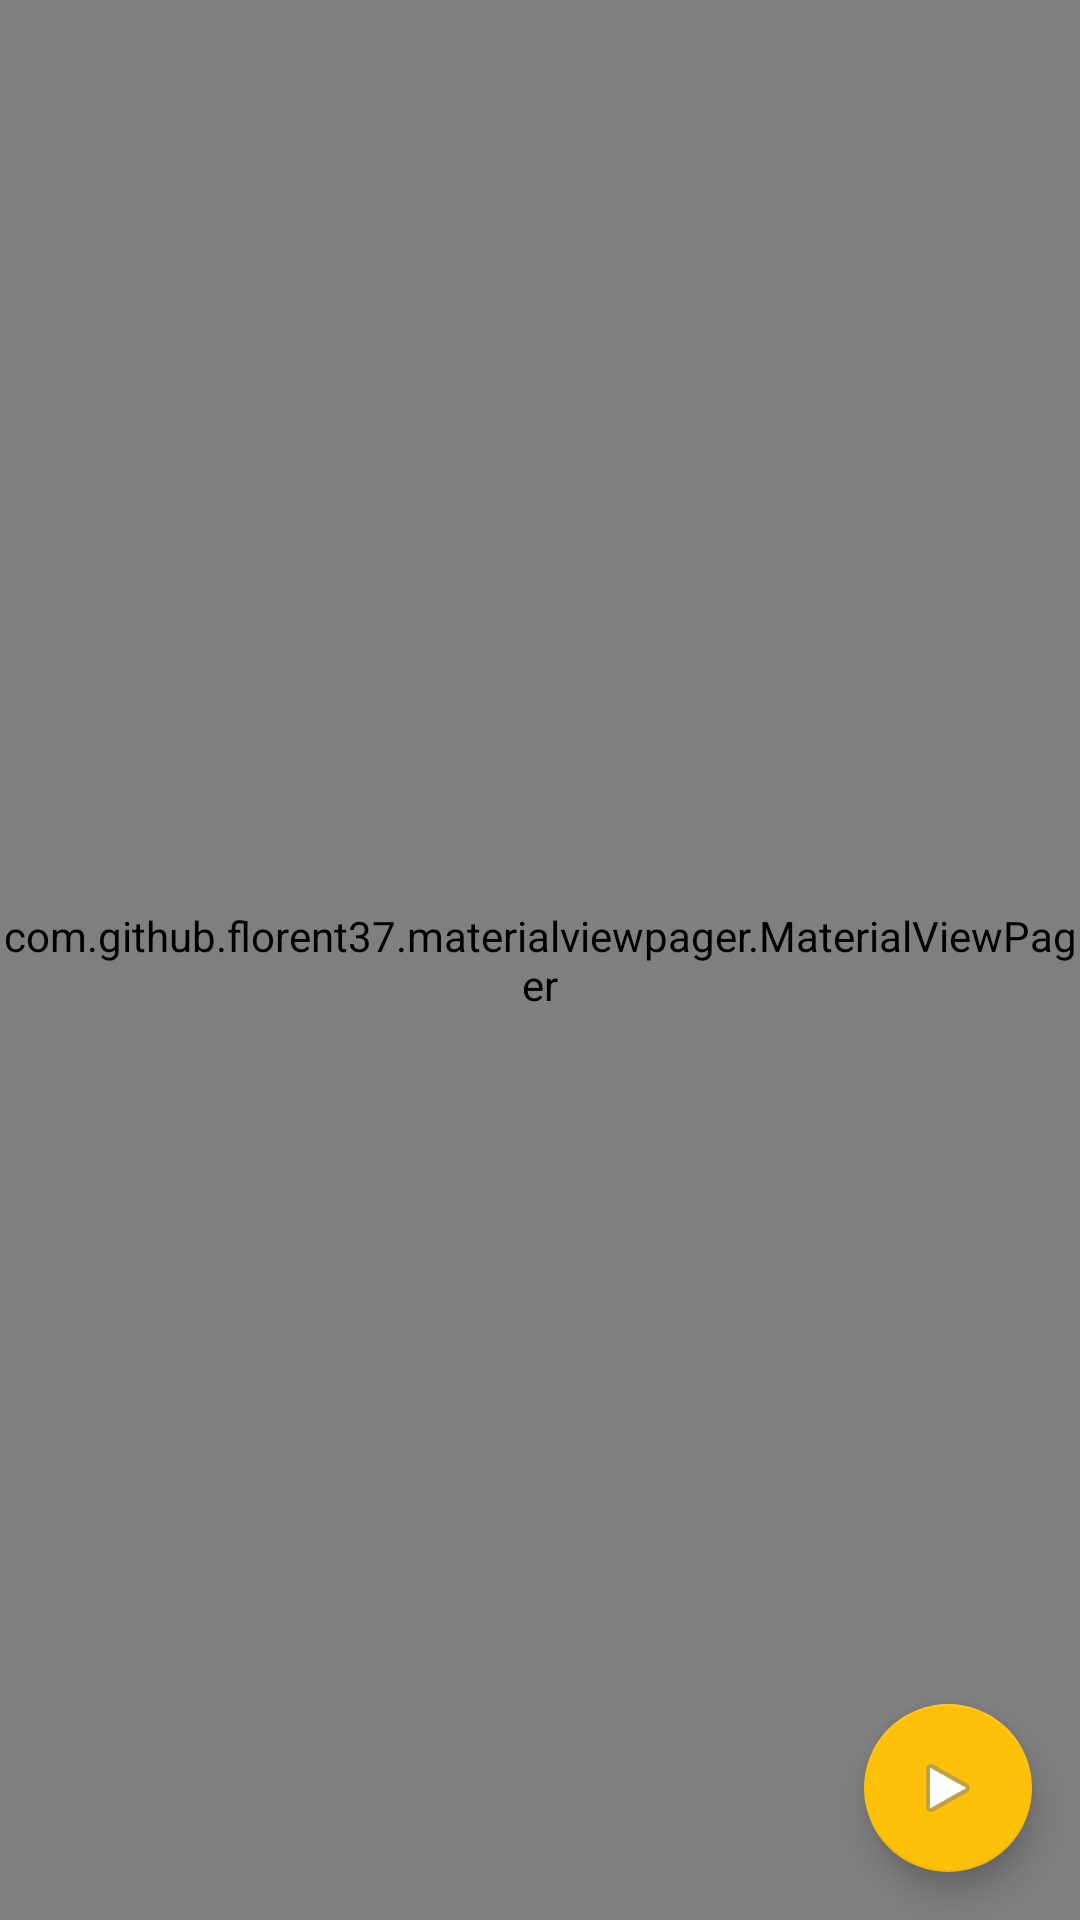

Write the Android layout XML for this screen, with the resource values it uses.
<!-- AndroidManifest.xml: activity theme AppTheme -->
<!-- res/layout/activity_choose_service.xml -->
<?xml version="1.0" encoding="utf-8"?>
<android.support.design.widget.CoordinatorLayout xmlns:android="http://schemas.android.com/apk/res/android"
    xmlns:app="http://schemas.android.com/apk/res-auto"
    xmlns:tools="http://schemas.android.com/tools"
    android:layout_width="match_parent"
    android:layout_height="match_parent"
    android:fitsSystemWindows="true"
    tools:context="com.urja.carservices.ChooseServiceActivity">
    <com.github.florent37.materialviewpager.MaterialViewPager
        android:id="@+id/materialViewPager"
        android:layout_width="match_parent"
        android:layout_height="match_parent"

        app:viewpager_logoMarginTop="100dp"
        app:viewpager_color="@color/colorPrimary"
        app:viewpager_headerHeight="200dp"
        app:viewpager_headerAlpha="1.0"
        app:viewpager_hideLogoWithFade="true"
        app:viewpager_hideToolbarAndTitle="true"
        app:viewpager_enableToolbarElevation="true"
        app:viewpager_parallaxHeaderFactor="1.5"
        app:viewpager_headerAdditionalHeight="20dp"
        app:viewpager_displayToolbarWhenSwipe="true"
        app:viewpager_transparentToolbar="true"
        app:viewpager_animatedHeaderImage="true"
        app:viewpager_disableToolbar="false"
        />


    

    <android.support.design.widget.FloatingActionButton
        android:id="@+id/fab"
        android:layout_width="wrap_content"
        android:layout_height="wrap_content"
        android:layout_gravity="bottom|end"
        android:layout_margin="@dimen/fab_margin"
        app:srcCompat="@android:drawable/ic_media_play" />

</android.support.design.widget.CoordinatorLayout>
<!-- resources referenced by this layout -->
<resources>
  <color name="colorPrimary">#8BC34A</color>
  <dimen name="fab_margin">16dp</dimen>
  <style name="AppTheme" parent="Theme.AppCompat.Light.NoActionBar">
          
          <item name="colorPrimary">@color/colorPrimary</item>
          <item name="colorPrimaryDark">@color/colorPrimaryDark</item>
          <item name="colorAccent">@color/colorAccent</item>
          <item name="android:listViewStyle">@style/ListViewStyle</item>
          <item name="android:colorBackground">@android:color/white</item>
          <item name="android:windowBackground">@android:color/white</item>
          <item name="android:windowContentOverlay">@null</item>
          <item name="android:itemTextAppearance">@style/AppTheme.ItemStyle</item>
          <item name="android:alertDialogTheme">@style/AppTheme.AlertStyle</item>
          <item name="android:popupMenuStyle">@style/AppTheme.MenuStyle</item>
  
          
          <item name="android:textColorPrimary">@android:color/white</item>
          <item name="drawerArrowStyle">@style/DrawerArrowStyle</item>
          <item name="android:windowTranslucentStatus" tools:targetApi="21">true</item>
          <item name="windowActionBar">false</item>
          <item name="windowNoTitle">true</item>
  
          
          <item name="colorControlNormal">@android:color/white</item>
          <item name="actionBarTheme">@style/AppTheme.ActionBarTheme</item>
  
          <item name="android:navigationBarColor" tools:targetApi="21">@color/navigationBarColor</item>
          <item name="android:windowDrawsSystemBarBackgrounds" tools:targetApi="21">true</item>
      </style>
  <color name="colorPrimaryDark">#689F38</color>
  <color name="colorAccent">#FFC107</color>
  <style name="ListViewStyle" parent="Widget.AppCompat.ListView">
          
          <item name="android:fadingEdge">none</item>
          <item name="android:dividerHeight">1dp</item>
          <item name="android:divider">@color/divider</item>
      </style>
  <style name="AppTheme.ItemStyle" parent="android:TextAppearance.Widget.IconMenu.Item">
          <item name="android:textColor">@color/textColorPrimary</item>
          <item name="android:textSize">18sp</item>
      </style>
  <style name="AppTheme.AlertStyle" parent="Theme.AppCompat.Dialog.Alert">
          <item name="colorAccent">@color/colorAccent</item>
          <item name="android:textColorPrimary">@android:color/white</item>
          <item name="android:windowBackground">@color/colorPrimary</item>
      </style>
  <style name="AppTheme.MenuStyle" parent="TextAppearance.AppCompat.Widget.ActionBar.Menu">
          <item name="colorAccent">@color/colorAccent</item>
      </style>
  <style name="DrawerArrowStyle" parent="Widget.AppCompat.DrawerArrowToggle">
          <item name="spinBars">true</item>
          <item name="color">@color/drawerArrowColor</item>
      </style>
  <style name="AppTheme.ActionBarTheme" parent="@style/ThemeOverlay.AppCompat.ActionBar">
          
          <item name="colorControlNormal">@android:color/white</item>
      </style>
  <color name="navigationBarColor">#000000</color>
  <color name="divider">#B6B6B6</color>
  <color name="textColorPrimary">#212121</color>
</resources>
